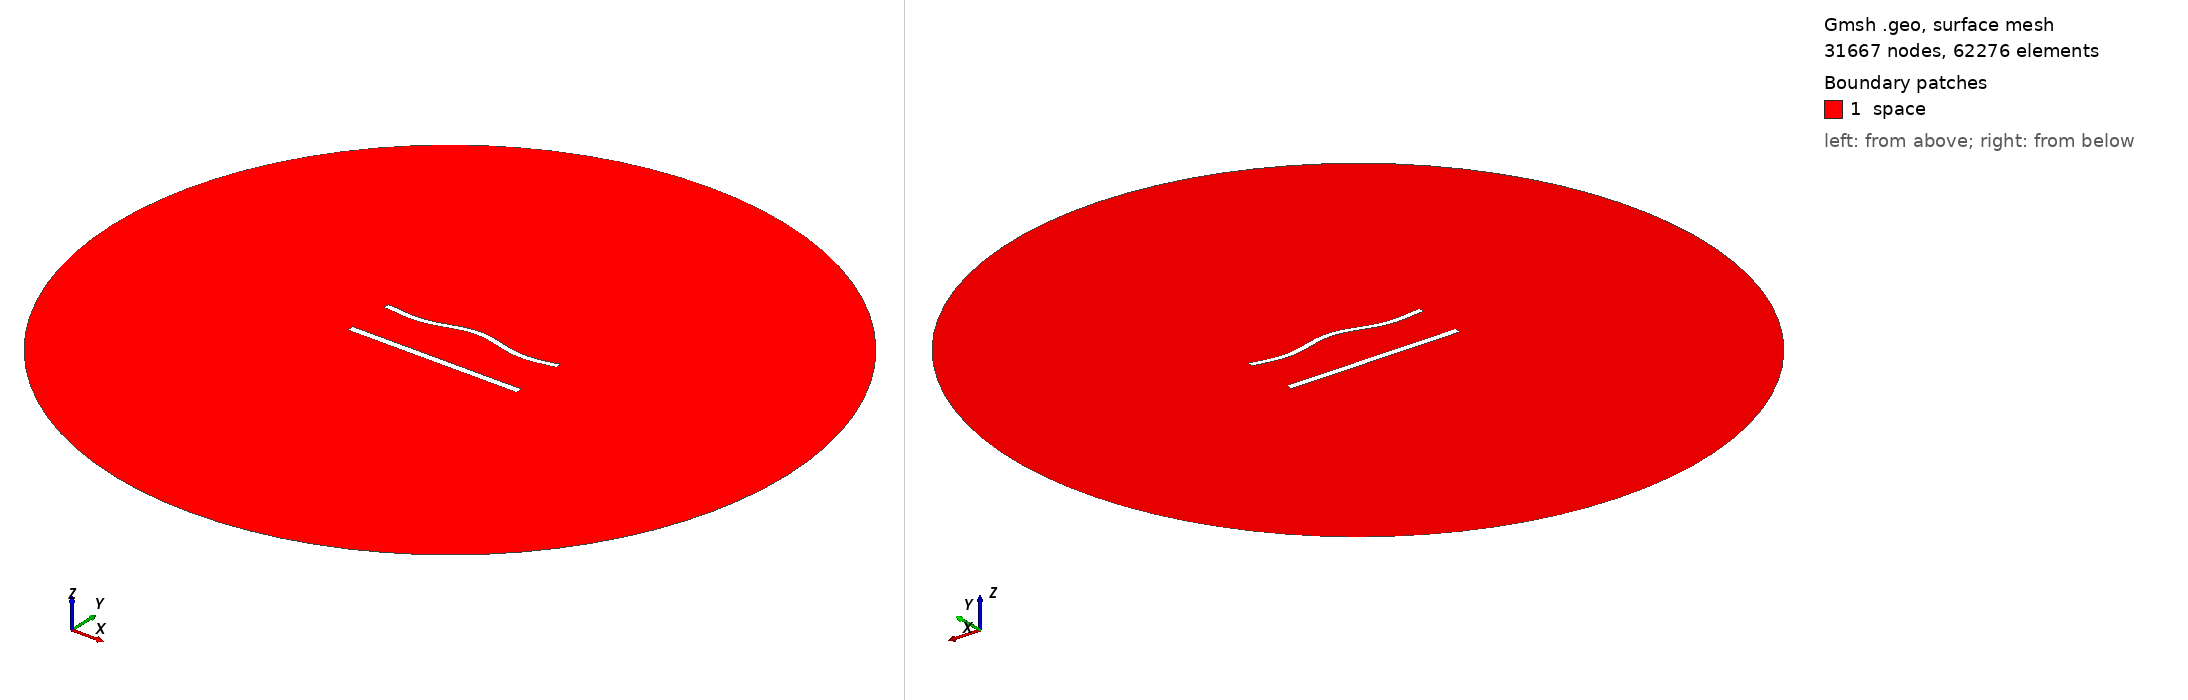

Gmsh geometry script, surface-meshed: 31667 nodes, 62276 surface elements. Boundary patches (legend numbers): 1 space. Left view from above one corner, right view from below the opposite corner. Legend entries are the model's physical surfaces. The drawing asked Gmsh for element sizes between 1% and 20% of the model's largest extent; the script's own settings can give other sizes.

=== 1129.geo (drawn) ===
//---------------------------------------
// Geometry kernel
//---------------------------------------

SetFactory("OpenCASCADE");



//---------------------------------------
// Parameters of the geometry
//---------------------------------------

// Overetch of the upper plate
overetch = 0.25;

// Distance between the plates
distance = 27.5;

// Discretization over the x axis (for the deformation)
nx = 50; 

// Length of the plate
L = 100 - overetch; 

// Number of modes
n = 4; 

// 1st mode coefficient
coeff(1) = 1.5;
beta(1) = 0.596864 * 3.1415926535 / L;

// 2nd mode coefficient
coeff(2) = 1.5;
beta(2) = 1.49418 * 3.1415926535 / L;

// 3rd mode coefficient
coeff(3) = 0.0;
beta(3) = 2.50025 * 3.1415926535 / L;

// 4th mode coefficient
coeff(4) = -1.5;
beta(4) = 3.49999 * 3.1415926535 / L;



//---------------------------------------
// Upper plate (deformed rectangle)
//---------------------------------------

// Coordiantes of the upper plate
xmin = -50;
xmax = 50 - overetch;

// Height of the upper plate
yheight = 4 - 2 * overetch;

// Indexes of the points
UpperID[] = {};
LowerID[] = {};
LeftID[] = {};
RightID[] = {};

// Point index
p = 1;

// Horizontal edges
For i In {1:nx}
    x = xmin + (i-1)*(xmax - xmin)/(nx-1);

    y_bottom = distance / 2 + overetch;
    For j In {1:n}
        C = (Cosh(beta(j)*L) + Cos(beta(j)*L)) / (Sinh(beta(j)*L) + Sin(beta(j)*L));
        y_bottom  = y_bottom + coeff(j) * (Cosh(beta(j)*(x+50)) - Cos(beta(j)*(x+50)) - C * (Sinh(beta(j)*(x+50)) - Sin(beta(j)*(x+50))));
    EndFor

    y_top = y_bottom + yheight;

    Point(p) = {x, y_top, 0, 1.0};
    UpperID[i] = p;
    p = p + 1;

    Point(p) = {x, y_bottom, 0, 1.0};
    LowerID[i] = p;
    p = p + 1;
EndFor

// Create point lists
UpperPts[] = {}; LowerPts[] = {};
For i In {1:nx}
  UpperPts[] += {UpperID[i]};
  LowerPts[] += {LowerID[i]};
EndFor

// Build splines
Spline(1) = {UpperPts[]};
Spline(2) = {LowerPts[]};
Line(3) = {LowerPts[nx-1], UpperPts[nx-1]};
Line(4) = {LowerPts[0], UpperPts[0]};

// Build the plane surface
Curve Loop(1) = {2, 3, -1, -4};
Plane Surface(1) = {1};



//---------------------------------------
// Lower plate (rectangle)
//---------------------------------------

// Vertices
Point(1001) = {-50, -distance/2, 0, 1.0};
Point(1002) = { 50, -distance/2, 0, 1.0};
Point(1003) = { 50,  -distance/2 + 4, 0, 1.0};
Point(1004) = {-50,  -distance/2 + 4, 0, 1.0};

// Edges
Line(5) = {1001, 1002};
Line(6) = {1002, 1003};
Line(7) = {1003, 1004};
Line(8) = {1004, 1001};

// Plane surface
Line Loop(2) = {5, 6, 7, 8};
Plane Surface(2) = {2}; 



//---------------------------------------
// Outer (fictious) boundary
//---------------------------------------

// Points
Point(1005) = {0, 0, 0};       // Center
Point(1006) = {200, 0, 0};     // Start point
Point(1007) = {0, 200, 0};     // 90 degrees
Point(1008) = {-200, 0, 0};    // 180 degrees
Point(1009) = {0, -200, 0};    // 270 degrees

// Circle arcs (each needs start, center, end)
Circle(9) = {1006, 1005, 1007};
Circle(10) = {1007, 1005, 1008};
Circle(11) = {1008, 1005, 1009};
Circle(12) = {1009, 1005, 1006};

// Plane surface for the entire domain
Curve Loop(3) = {9, 10, 11, 12};
Surface(3) = {3};

// Subtract the plates from the whole domain to obtain the actual domain where we want to solve the equations
BooleanDifference{ Surface{3}; Delete; }{ Surface{1}; Surface{2}; Delete; }




//---------------------------------------
// Transfinite Lines/Curves
//---------------------------------------

// Set the number of points on the boundaries
r = 6;
d = 0.15;

// Plates
Transfinite Curve {1} = 50*r/4 Using Progression 1;
Transfinite Line {2} = 50*r Using Progression 1;
Transfinite Curve {3, 4} = 2*r Using Progression 1+d;
Transfinite Line {5} = 50*r/4 Using Progression 1;
Transfinite Line {7} = 50*r Using Progression 1;
Transfinite Line {6} = 2*r Using Progression 1-d;
Transfinite Line {8} = 2*r Using Progression 1+d;

// Outer boundary
Transfinite Line {9, 10, 11, 12} = 20 Using Progression 1;



//---------------------------------------
// Physical groups
//---------------------------------------                

// Physical curves (boundaries)
Physical Line("force_segment", 10) = {2};
Physical Line("upper_plate", 11) = {1, 3, 4};
Physical Line("lower_plate", 12) = {5, 6, 7, 8};
Physical Line("boundary", 20) = {9, 10, 11, 12};

// Physical Surfaces
Physical Surface("space", 30) = {3};



//---------------------------------------
// 6. Generate the Mesh
//---------------------------------------

// 2D mesh generation
Mesh 2;
